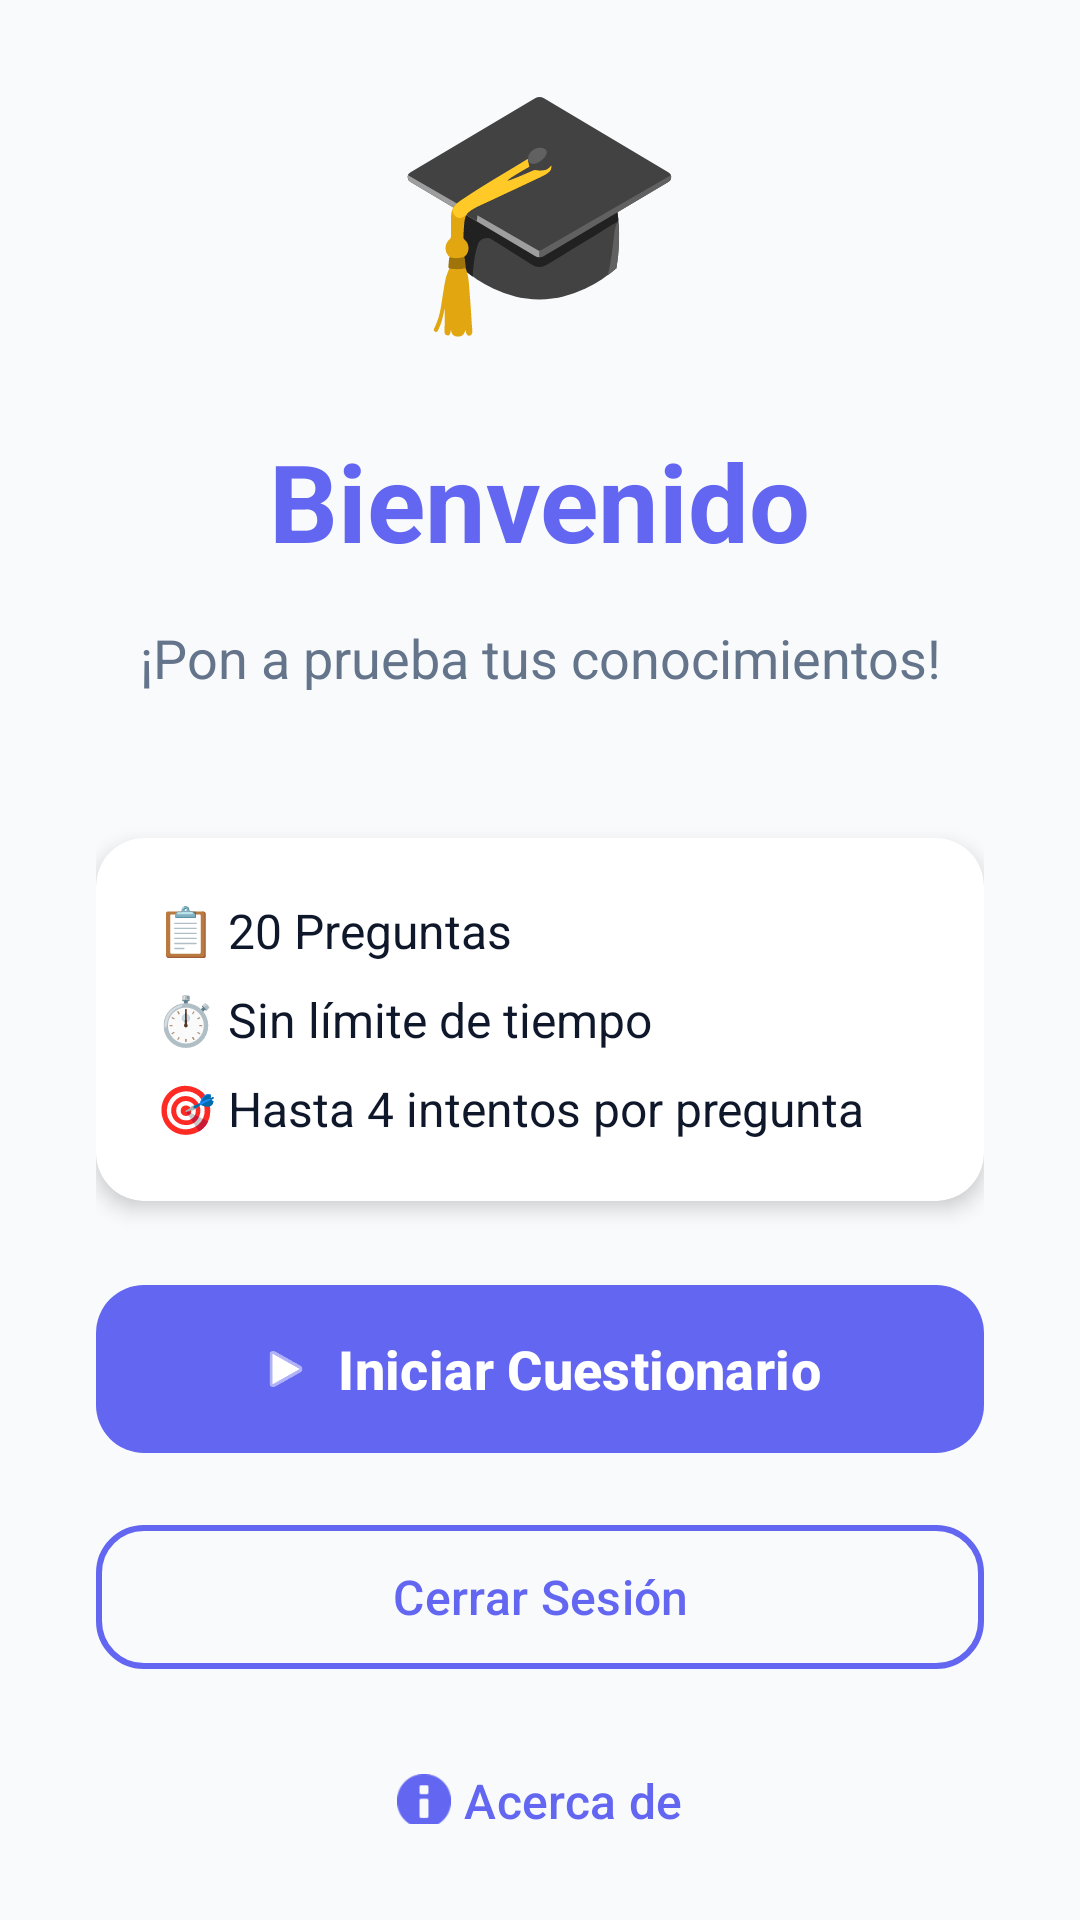

The Android layout XML behind this screen, and the referenced resources:
<!-- AndroidManifest.xml: application theme Theme.QuizSO -->
<!-- res/layout/activity_welcome.xml -->
<?xml version="1.0" encoding="utf-8"?>
<LinearLayout xmlns:android="http://schemas.android.com/apk/res/android"
    xmlns:app="http://schemas.android.com/apk/res-auto"
    android:layout_width="match_parent"
    android:layout_height="match_parent"
    android:orientation="vertical"
    android:background="@color/background"
    android:gravity="center"
    android:padding="32dp">

    
    <TextView
        android:layout_width="wrap_content"
        android:layout_height="wrap_content"
        android:text="🎓"
        android:textSize="80sp"
        android:layout_marginBottom="24dp"/>

    <TextView
        android:id="@+id/tvWelcomeUser"
        android:layout_width="wrap_content"
        android:layout_height="wrap_content"
        android:text="@string/welcome_title"
        android:textSize="36sp"
        android:textStyle="bold"
        android:textColor="@color/primary"
        android:layout_marginBottom="16dp"/>

    <TextView
        android:layout_width="wrap_content"
        android:layout_height="wrap_content"
        android:text="¡Pon a prueba tus conocimientos!"
        android:textSize="18sp"
        android:textColor="@color/text_secondary"
        android:gravity="center"
        android:layout_marginBottom="48dp"/>

    
    <androidx.cardview.widget.CardView
        android:layout_width="match_parent"
        android:layout_height="wrap_content"
        android:layout_marginBottom="24dp"
        app:cardCornerRadius="16dp"
        app:cardElevation="4dp"
        app:cardBackgroundColor="@color/surface">

        <LinearLayout
            android:layout_width="match_parent"
            android:layout_height="wrap_content"
            android:orientation="vertical"
            android:padding="20dp">

            <TextView
                android:layout_width="wrap_content"
                android:layout_height="wrap_content"
                android:text="📋 20 Preguntas"
                android:textSize="16sp"
                android:textColor="@color/text_primary"
                android:layout_marginBottom="8dp"/>

            <TextView
                android:layout_width="wrap_content"
                android:layout_height="wrap_content"
                android:text="⏱️ Sin límite de tiempo"
                android:textSize="16sp"
                android:textColor="@color/text_primary"
                android:layout_marginBottom="8dp"/>

            <TextView
                android:layout_width="wrap_content"
                android:layout_height="wrap_content"
                android:text="🎯 Hasta 4 intentos por pregunta"
                android:textSize="16sp"
                android:textColor="@color/text_primary"/>
        </LinearLayout>
    </androidx.cardview.widget.CardView>

    
    <com.google.android.material.button.MaterialButton
        android:id="@+id/btnStartQuiz"
        android:layout_width="match_parent"
        android:layout_height="64dp"
        android:text="@string/button_start_quiz"
        android:textSize="18sp"
        android:textStyle="bold"
        app:icon="@android:drawable/ic_media_play"
        app:iconGravity="textStart"
        app:cornerRadius="16dp"
        app:backgroundTint="@color/primary"
        android:layout_marginBottom="16dp"/>

    <com.google.android.material.button.MaterialButton
        android:id="@+id/btnLogout"
        android:layout_width="match_parent"
        android:layout_height="56dp"
        android:text="@string/button_logout"
        android:textSize="16sp"
        app:cornerRadius="16dp"
        style="@style/Widget.Material3.Button.OutlinedButton"
        app:strokeColor="@color/primary"
        app:strokeWidth="2dp"
        android:layout_marginBottom="12dp"/>

    <com.google.android.material.button.MaterialButton
        android:id="@+id/btnAbout"
        android:layout_width="match_parent"
        android:layout_height="56dp"
        android:text="Acerca de"
        android:textSize="16sp"
        app:icon="@android:drawable/ic_dialog_info"
        app:iconGravity="textStart"
        app:cornerRadius="16dp"
        style="@style/Widget.Material3.Button.TextButton"
        android:textColor="@color/primary"/>
</LinearLayout>
<!-- resources referenced by this layout -->
<resources>
  <color name="background">#F8FAFC</color>
  <color name="primary">#6366F1</color>
  <color name="surface">#FFFFFF</color>
  <color name="text_primary">#0F172A</color>
  <color name="text_secondary">#64748B</color>
  <string name="button_logout">Cerrar Sesión</string>
  <string name="button_start_quiz">Iniciar Cuestionario</string>
  <string name="welcome_title">Bienvenido</string>
  <style name="Theme.QuizSO" parent="Base.Theme.QuizSO" />
  <style name="Base.Theme.QuizSO" parent="Theme.Material3.Light.NoActionBar">
          
          <item name="colorPrimary">@color/primary</item>
          <item name="colorPrimaryDark">@color/primary_dark</item>
          <item name="colorAccent">@color/secondary</item>
          <item name="colorSecondary">@color/secondary</item>
          <item name="colorOnPrimary">@color/text_on_primary</item>
          
          
          <item name="android:windowBackground">@color/background</item>
          <item name="colorSurface">@color/surface</item>
          
          
          <item name="android:statusBarColor">@color/primary</item>
          <item name="android:windowLightStatusBar">false</item>
      </style>
  <color name="primary_dark">#4F46E5</color>
  <color name="secondary">#8B5CF6</color>
  <color name="text_on_primary">#FFFFFF</color>
</resources>
